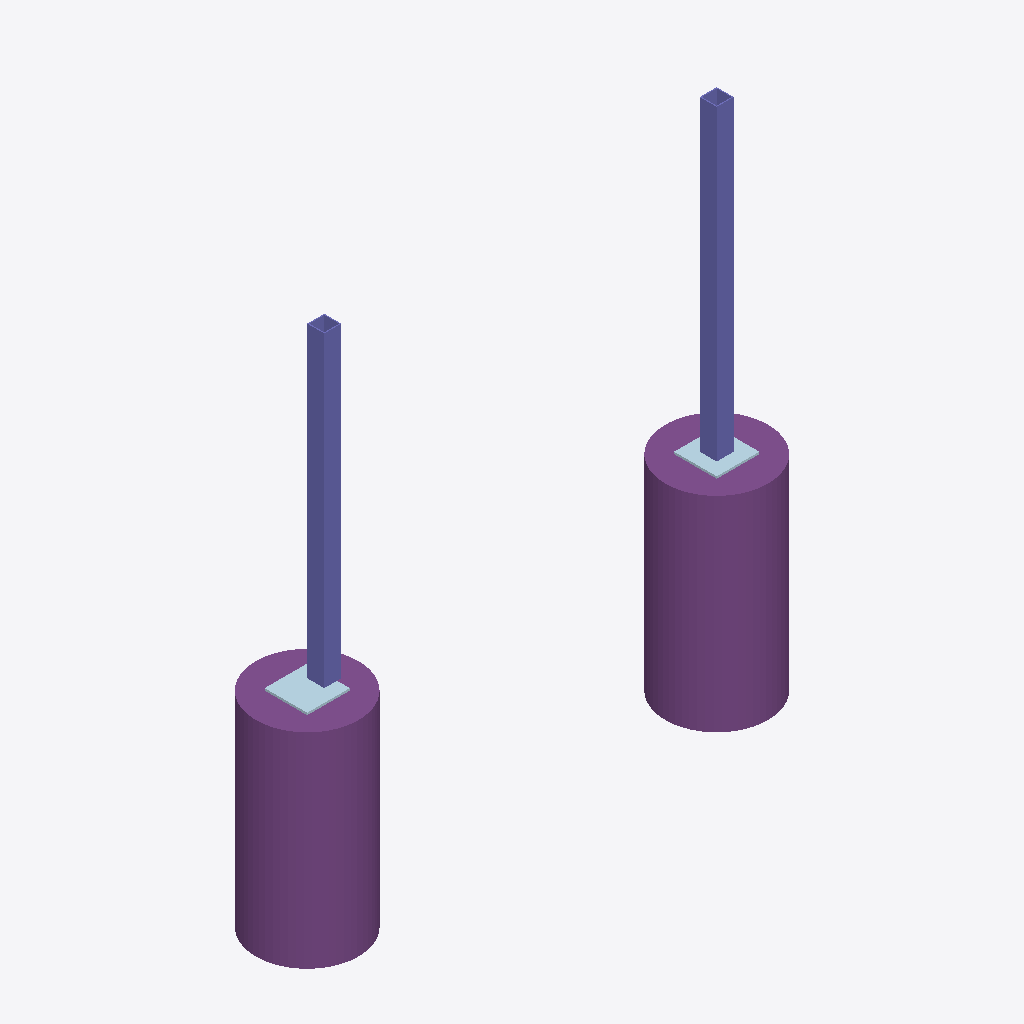
Isometric view of an IFC building model (IFC-SPF (STEP), schema IFC4, length unit inch), seen from the south-west, elements coloured by IFC class: 2 footings (purple), 2 columns (violet), 2 plates (pale blue).
Extent 3.0 m × 0.6 m × 3.1 m (x, y, z). Elements (6): 2 IfcColumn, 2 IfcFooting, 2 IfcPlate.

HEADER;
FILE_DESCRIPTION(('ViewDefinition[DesignTransferView]'),'2;1');
FILE_NAME('enclosure-example.ifc','2026-11-11T00:00:00',('Independent portfolio example'),('Original CC0 illustrative geometry'),'IfcOpenShell 0.9.0.post1','IfcOpenShell 0.9.0.post1','Nobody');
FILE_SCHEMA(('IFC4'));
ENDSEC;
DATA;
#1=IFCPROJECT('0vNacCBInQtRsP$ia0Jc9Q',$,'Enclosure detailing example',$,$,$,$,(#19),#8);
#9=IFCSITE('0nm7OGCULTGgoJWvYCeyiY',$,'Illustrative site',$,$,$,$,$,$,$,$,$,$,$);
#10=IFCBUILDING('0CqVCU0MjVfO5RpAiGhFK9',$,'Enclosure segment',$,$,$,$,$,$,$,$,$);
#11=IFCBUILDINGSTOREY('0KFvxgpuHG9PDvdfhjn__f',$,'Footing top datum',$,$,$,$,$,$,$);
#89=IFCFOOTING('1vVNAnWkzIBuLMbZ8rkoVx',$,'F-02',$,$,#103,#98,'F-02',.PAD_FOOTING.);
#27=IFCFOOTING('1yA9K6kvbUgw0Hik00NhJ2',$,'F-01',$,$,#42,#37,'F-01',.PAD_FOOTING.);
#67=IFCCOLUMN('3hnl2f$i5R2xLAtCXYaUm9',$,'HSS-01',$,$,#80,#75,'HSS-01',.COLUMN.);
#126=IFCCOLUMN('04NJDIwMbPWRzEVGshL4wQ',$,'HSS-02',$,$,#139,#134,'HSS-02',.COLUMN.);
#48=IFCPLATE('1Udf14m1LHGP8ZUWLqfvl0',$,'BP-01',$,'BASE_PLATE',#61,#56,'BP-01',.USERDEFINED.);
#108=IFCPLATE('1oNdS1$fjUpxg3BWoZOxbc',$,'BP-02',$,'BASE_PLATE',#121,#116,'BP-02',.USERDEFINED.);
ENDSEC;
